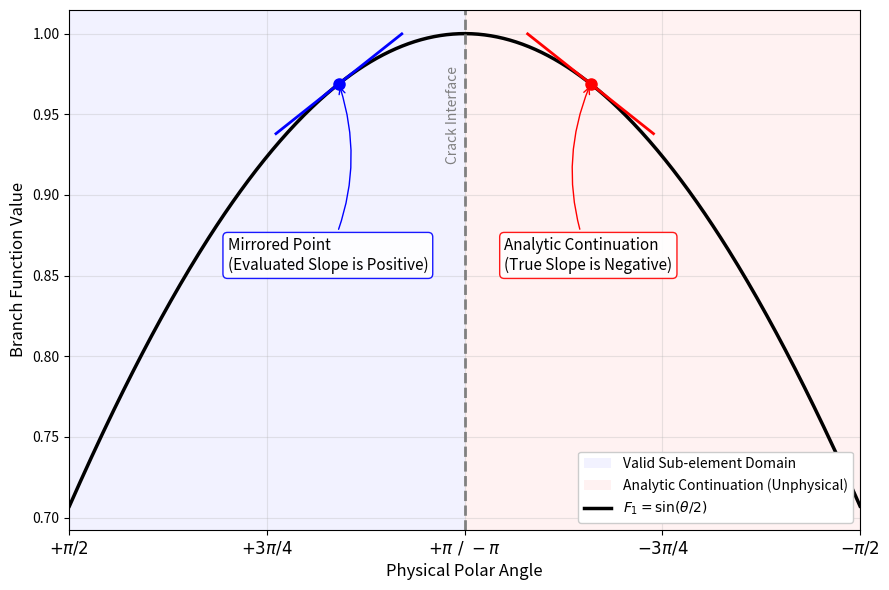

Write Python code to recreate this figure.
import matplotlib.pyplot as plt
import numpy as np

# Setup the data
theta = np.linspace(np.pi / 2, 3 * np.pi / 2, 500)
f1 = np.sin(theta / 2)
pi = np.pi
epsilon = 0.5

# Calculate points
theta_mirrored = pi - epsilon
theta_analytic = pi + epsilon

# Calculate slopes for tangent lines
slope_mirrored = 0.5 * np.cos(theta_mirrored / 2)
slope_analytic = 0.5 * np.cos(theta_analytic / 2)


def get_tangent(x, x_point, slope, y_point):
    return slope * (x - x_point) + y_point


plt.figure(figsize=(9, 6))

# Highlight regions
plt.axvspan(
    np.pi / 2, pi, facecolor="blue", alpha=0.05, label="Valid Sub-element Domain"
)
plt.axvspan(
    pi,
    3 * np.pi / 2,
    facecolor="red",
    alpha=0.05,
    label="Analytic Continuation (Unphysical)",
)

# Plot the main branch function
plt.plot(theta, f1, "k-", linewidth=2.5, label=r"$F_1 = \sin(\theta/2)$")

# Plot the crack interface
plt.axvline(pi, color="gray", linestyle="--", linewidth=2)
plt.text(
    pi - 0.02,
    0.98,
    "Crack Interface",
    rotation=90,
    va="top",
    ha="right",
    color="gray",
    fontsize=10,
)

# Plot the Mirrored Point (Code Evaluation)
y_m = np.sin(theta_mirrored / 2)
plt.plot(theta_mirrored, y_m, "bo", markersize=8)
x_m_tan = np.linspace(theta_mirrored - 0.25, theta_mirrored + 0.25, 10)
plt.plot(
    x_m_tan,
    get_tangent(x_m_tan, theta_mirrored, slope_mirrored, y_m),
    "b-",
    linewidth=2,
)

# Anchor text far away to prevent overlap
plt.annotate(
    "Mirrored Point\n(Evaluated Slope is Positive)",
    xy=(theta_mirrored, y_m),
    xytext=(0.2, 0.5),
    textcoords="axes fraction",
    arrowprops={"arrowstyle": "->", "color": "blue", "connectionstyle": "arc3,rad=0.2"},
    fontsize=11,
    bbox={"boxstyle": "round,pad=0.3", "fc": "white", "ec": "blue", "alpha": 0.9},
)

# Plot the Analytic Continuation Point (True Physics)
y_a = np.sin(theta_analytic / 2)
plt.plot(theta_analytic, y_a, "ro", markersize=8)
x_a_tan = np.linspace(theta_analytic - 0.25, theta_analytic + 0.25, 10)
plt.plot(
    x_a_tan,
    get_tangent(x_a_tan, theta_analytic, slope_analytic, y_a),
    "r-",
    linewidth=2,
)

# Anchor text far away to prevent overlap
plt.annotate(
    "Analytic Continuation\n(True Slope is Negative)",
    xy=(theta_analytic, y_a),
    xytext=(0.55, 0.5),
    textcoords="axes fraction",
    arrowprops={"arrowstyle": "->", "color": "red", "connectionstyle": "arc3,rad=-0.2"},
    fontsize=11,
    bbox={"boxstyle": "round,pad=0.3", "fc": "white", "ec": "red", "alpha": 0.9},
)

# --- CUSTOM AXIS FLIP ---
plt.xticks(
    [np.pi / 2, 3 * np.pi / 4, pi, 5 * np.pi / 4, 3 * np.pi / 2],
    [r"$+\pi/2$", r"$+3\pi/4$", r"$+\pi \,\,/\,\, -\pi$", r"$-3\pi/4$", r"$-\pi/2$"],
    fontsize=12,
)
# ------------------------

plt.xlabel("Physical Polar Angle", fontsize=12)
plt.ylabel(r"Branch Function Value", fontsize=12)
# plt.title("Slope Inversion Across the Crack Face Peak", fontsize=14, pad=15)
plt.xlim(np.pi / 2, 3 * np.pi / 2)
plt.legend(loc="lower right", framealpha=1.0)
plt.grid(True, alpha=0.3)
plt.tight_layout()
plt.savefig("sign_extension.pdf")
plt.show()
